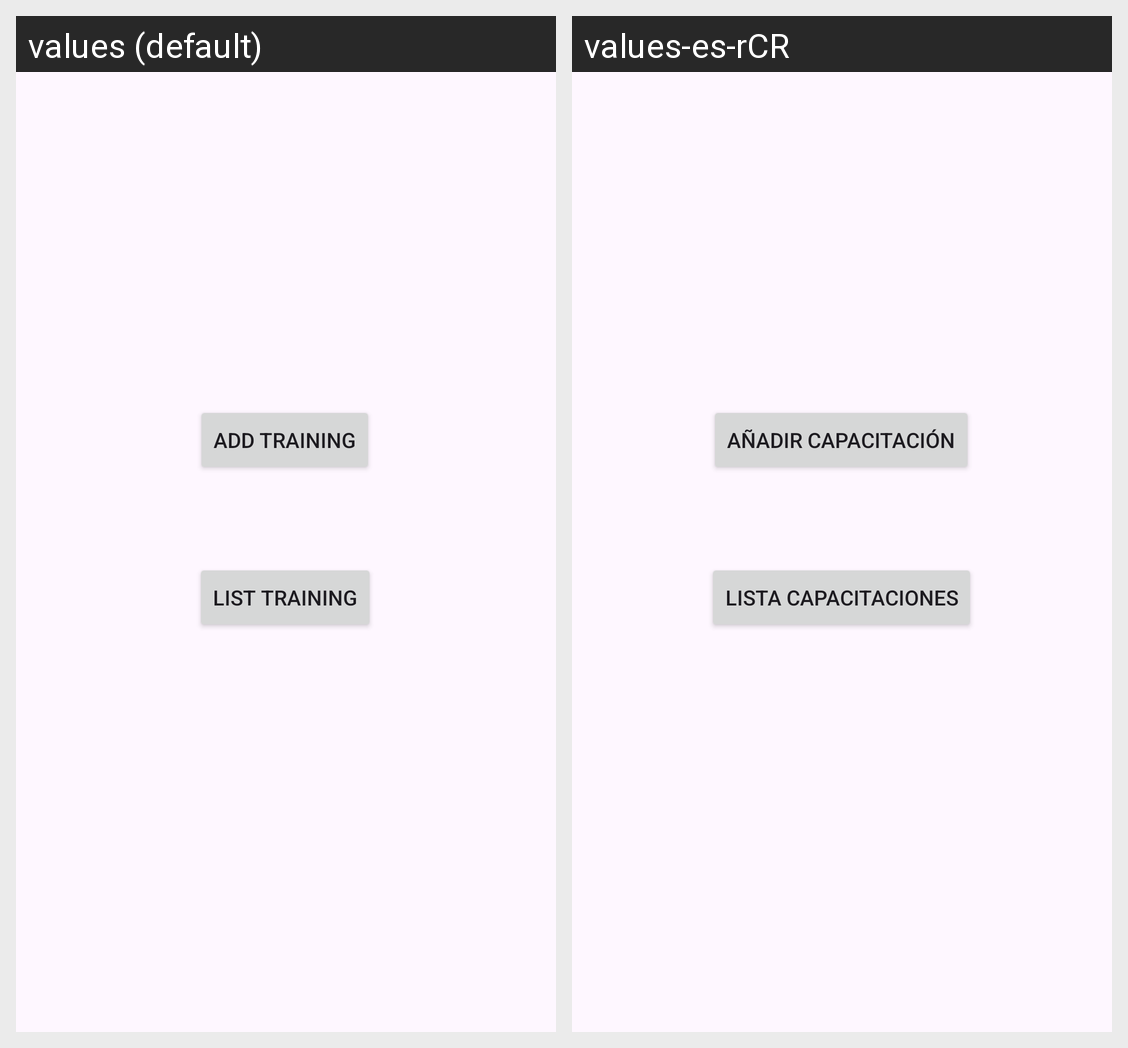

This grid shows one Android layout under two languages. Give, for every string resource on the screen, its name, the default text and each shown locale's text.
Android screen res/layout/activity_cap_main.xml rendered under 2 locales, left to right: values (default), values-es-rCR. Device: Nexus 5 (rendered at 1080×1920; each locale shown at half size, 540×960, under a caption strip naming it); theme Theme.ExamenI.
Strings drawn on this screen, with the default value and each locale's value (text and hints the layout hard-codes, and strings that could not be matched under every locale, appear in the picture but are not listed):

cap_AddTraining
  values: Add Training
  values-es-rCR: Añadir Capacitación

cap_ListTraining
  values: List Training
  values-es-rCR: Lista Capacitaciones
